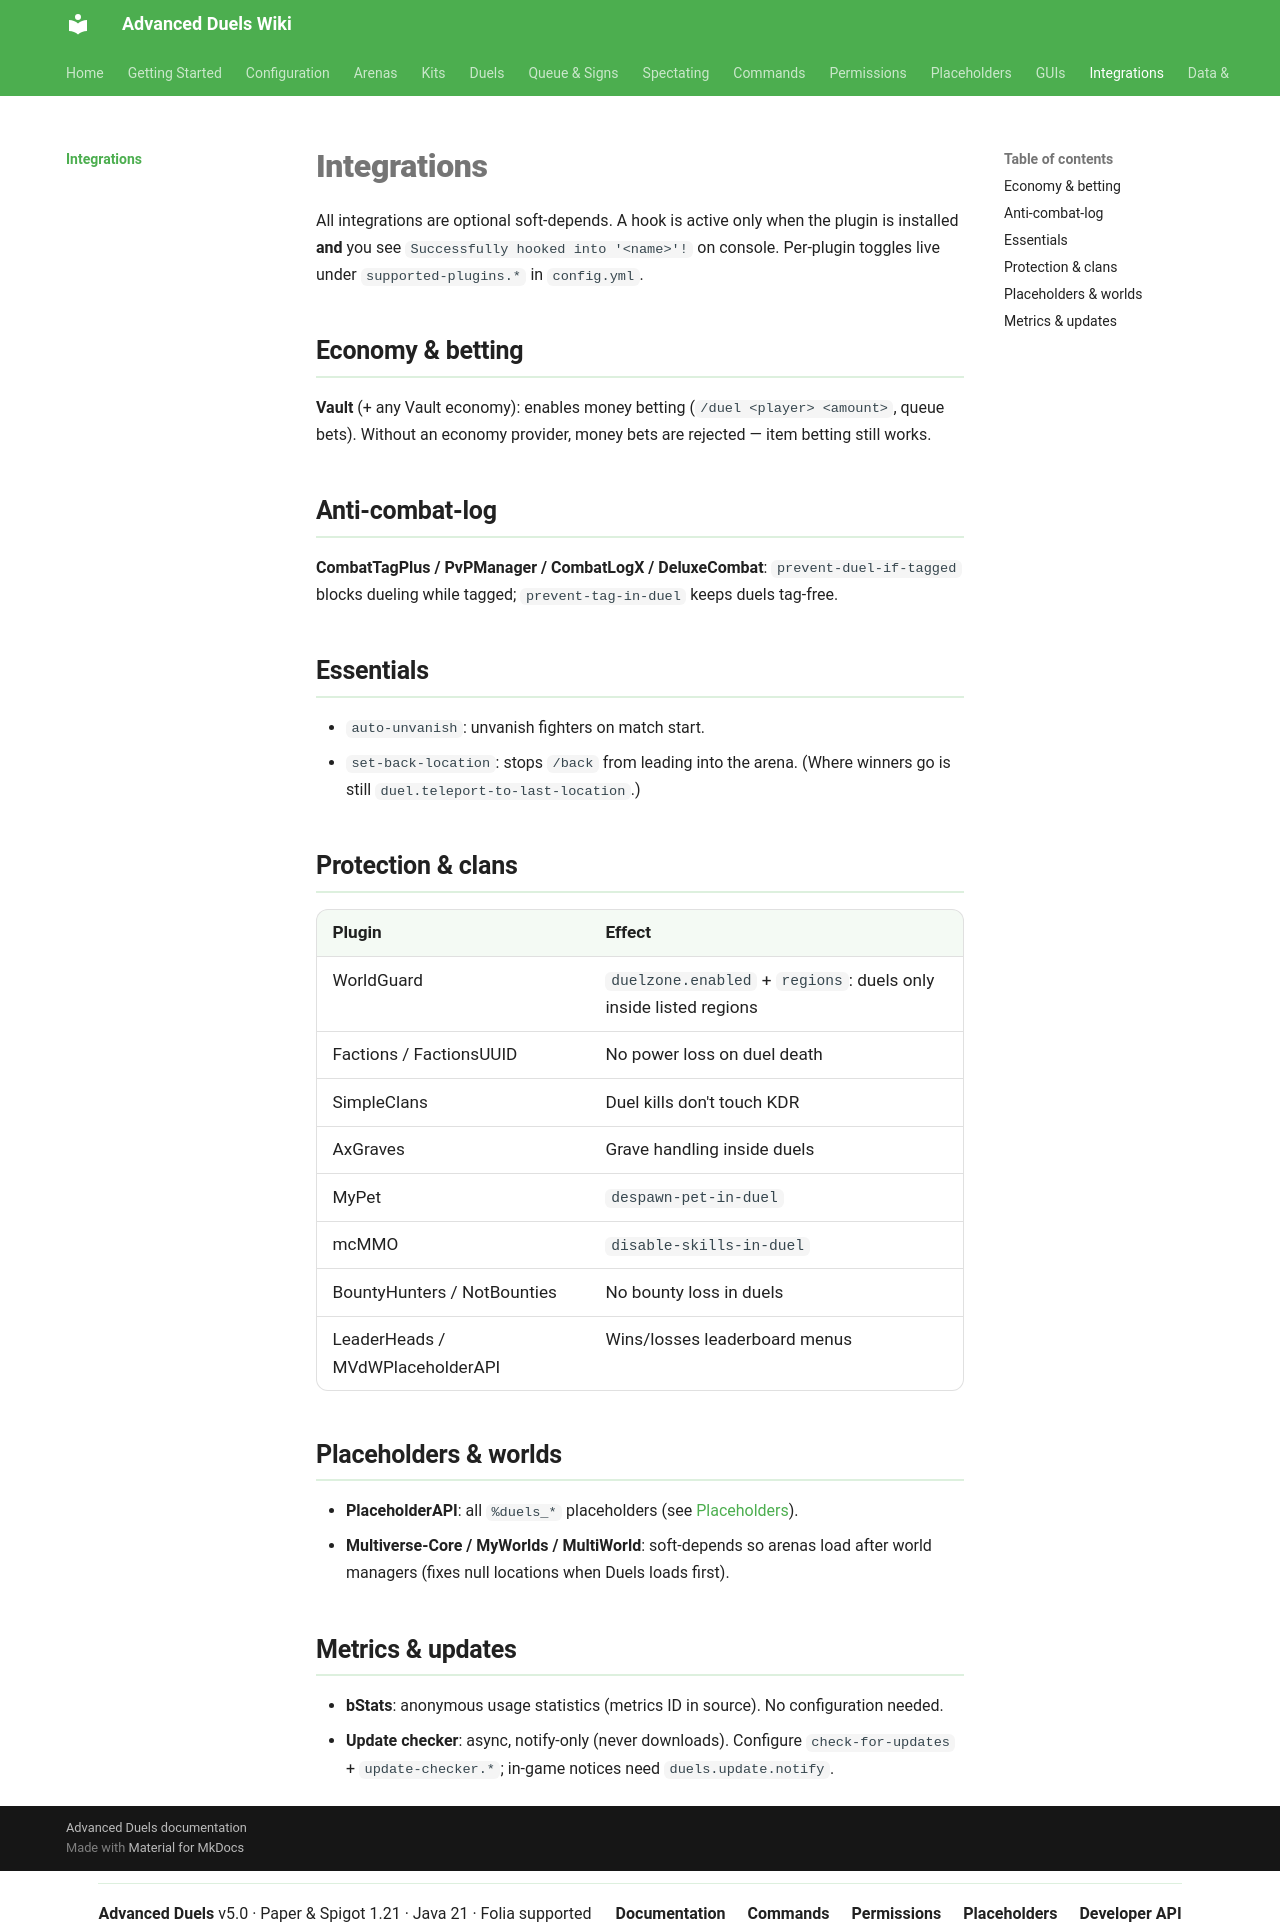

repository: TenZOstravy/Advanced-Duels-Wiki · page: integrations/index.html · generator: mkdocs

# Integrations

All integrations are optional soft-depends. A hook is active only when the plugin is installed **and** you see `Successfully hooked into '<name>'!` on console. Per-plugin toggles live under `supported-plugins.*` in `config.yml`.

## Economy & betting

**Vault** (+ any Vault economy): enables money betting (`/duel <player> <amount>`, queue bets). Without an economy provider, money bets are rejected — item betting still works.

## Anti-combat-log

**CombatTagPlus / PvPManager / CombatLogX / DeluxeCombat**: `prevent-duel-if-tagged` blocks dueling while tagged; `prevent-tag-in-duel` keeps duels tag-free.

## Essentials

- `auto-unvanish`: unvanish fighters on match start.
- `set-back-location`: stops `/back` from leading into the arena. (Where winners go is still `duel.teleport-to-last-location`.)

## Protection & clans

| Plugin | Effect |
|---|---|
| WorldGuard | `duelzone.enabled` + `regions`: duels only inside listed regions |
| Factions / FactionsUUID | No power loss on duel death |
| SimpleClans | Duel kills don't touch KDR |
| AxGraves | Grave handling inside duels |
| MyPet | `despawn-pet-in-duel` |
| mcMMO | `disable-skills-in-duel` |
| BountyHunters / NotBounties | No bounty loss in duels |
| LeaderHeads / MVdWPlaceholderAPI | Wins/losses leaderboard menus |

## Placeholders & worlds

- **PlaceholderAPI**: all `%duels_*` placeholders (see [Placeholders](placeholders.md)).
- **Multiverse-Core / MyWorlds / MultiWorld**: soft-depends so arenas load after world managers (fixes null locations when Duels loads first).

## Metrics & updates

- **bStats**: anonymous usage statistics (metrics ID in source). No configuration needed.
- **Update checker**: async, notify-only (never downloads). Configure `check-for-updates` + `update-checker.*`; in-game notices need `duels.update.notify`.
